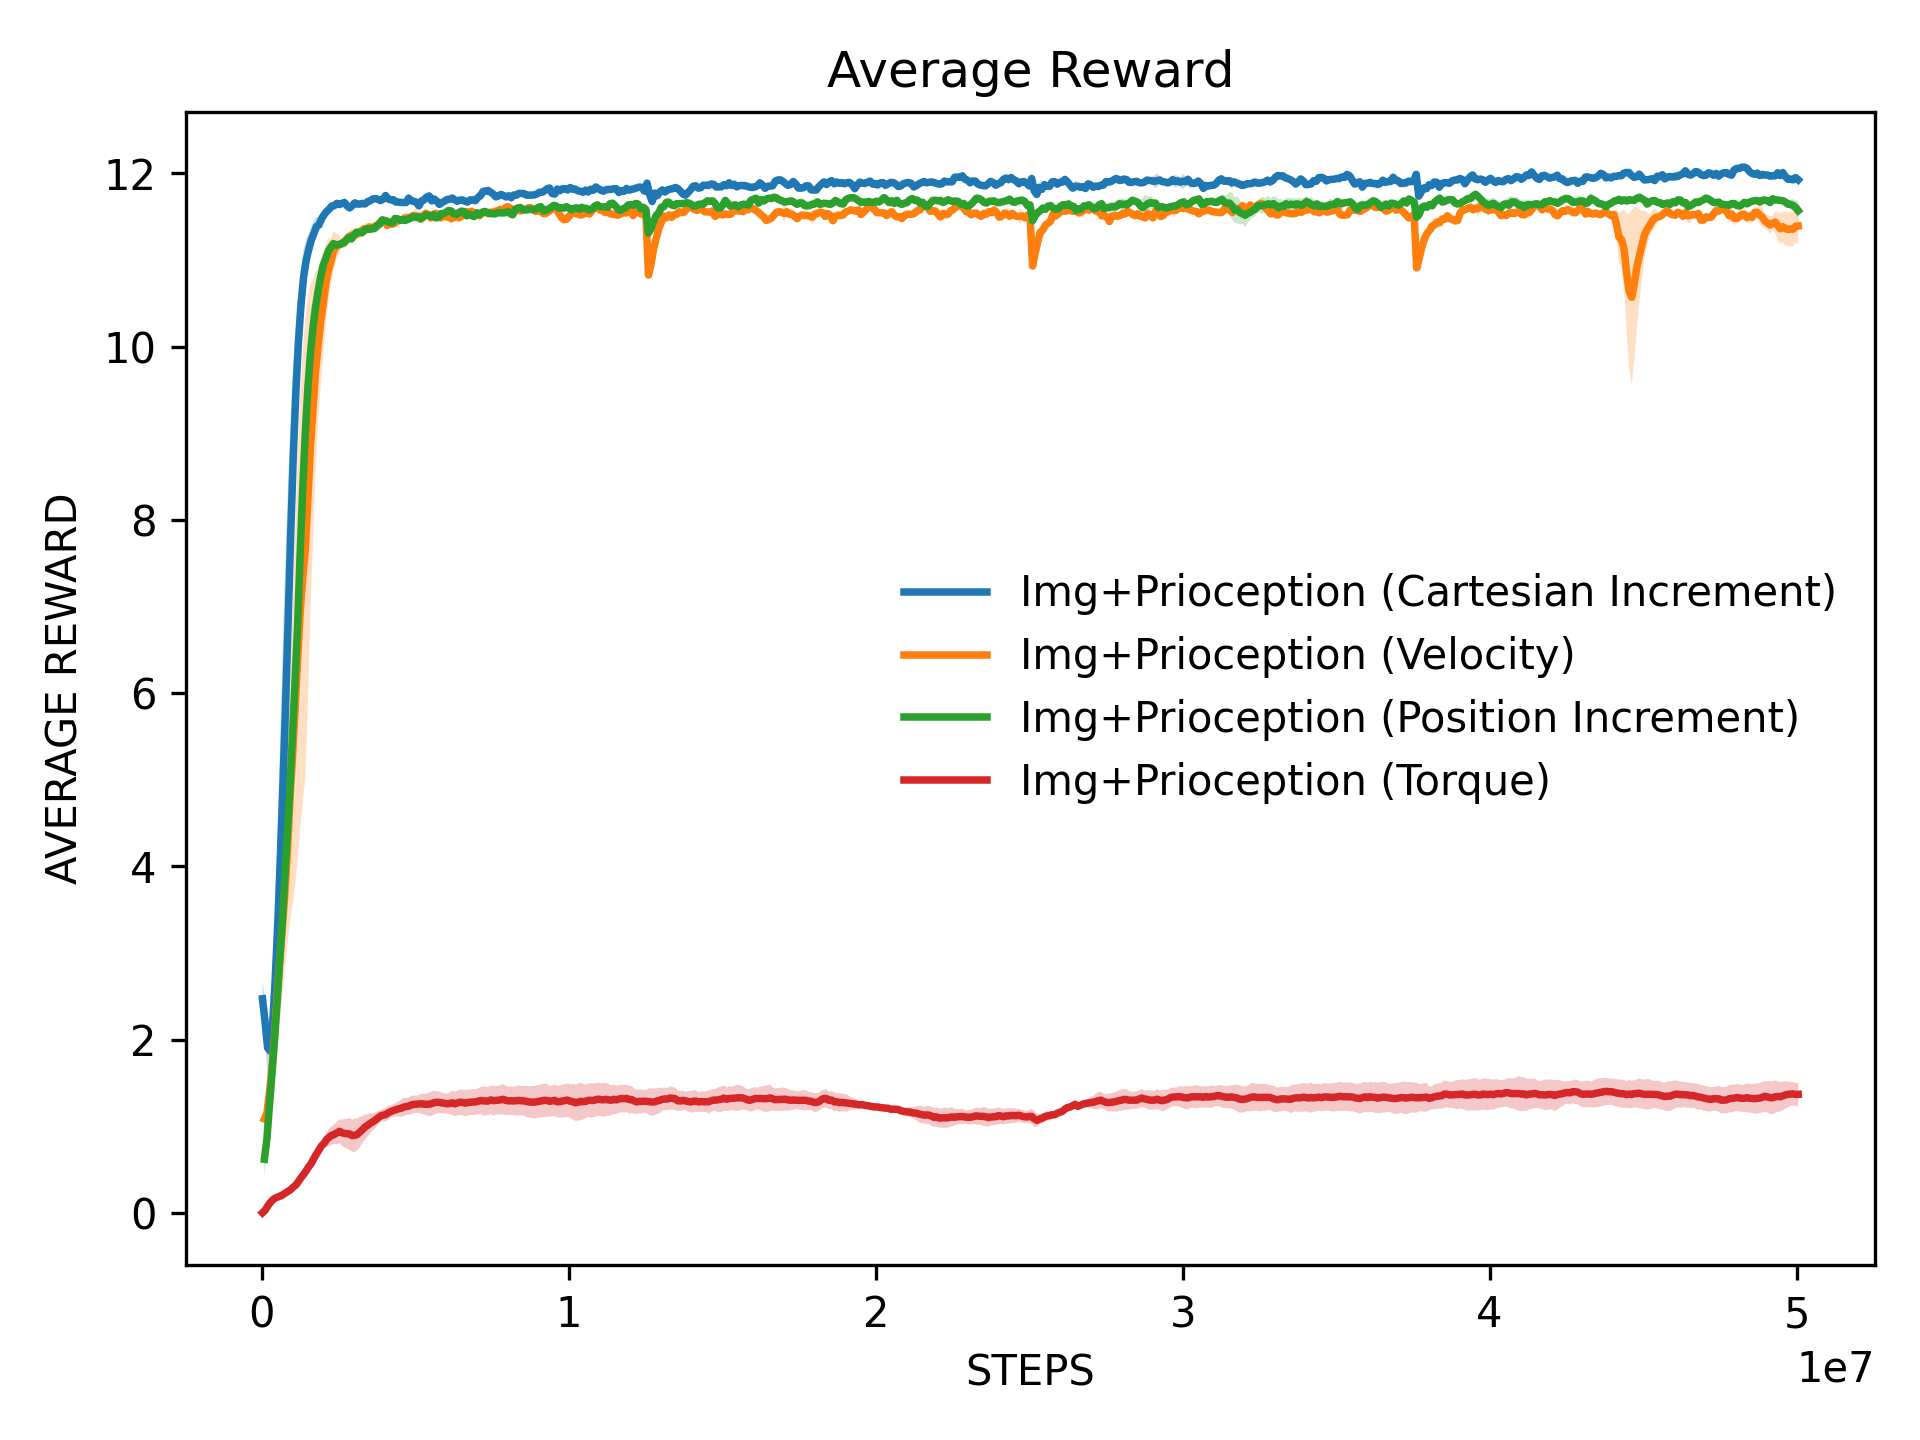

Source data for this figure (header and first rows):
x, Img+Prioception (Cartesian Increment)_me…, Img+Prioception (Cartesian Increment)_st…, Img+Prioception (Velocity)_mean, Img+Prioception (Velocity)_stderr, Img+Prioception (Position Increment)_mea…, Img+Prioception (Position Increment)_std…, Img+Prioception (Torque)_mean, Img+Prioception (Torque)_stderr
20480, 2.47, 0.2091, 1.083, 0.1409, 0.6177, 0.2016, 0.0, 0.0
104007, 2.202, 0.2417, 1.153, 0.08283, 0.8566, 0.07962, 0.02779, 0.002766
187534, 1.903, 0.3185, 1.395, 0.08996, 1.249, 0.06664, 0.07528, 0.00903
271061, 1.866, 0.4111, 1.683, 0.2515, 1.613, 0.09077, 0.1169, 0.01086
354588, 2.185, 0.5592, 2.057, 0.47, 2.021, 0.1759, 0.1485, 0.009609
438115, 2.721, 0.8394, 2.507, 0.6562, 2.449, 0.2614, 0.1698, 0.005532
521642, 3.366, 1.158, 2.924, 0.7415, 2.899, 0.332, 0.182, 0.003359
605169, 4.128, 1.489, 3.292, 0.8093, 3.364, 0.4208, 0.1934, 1.8460853051349698e-05
688696, 4.962, 1.697, 3.685, 0.914, 3.869, 0.5262, 0.2096, 0.005674
772223, 5.865, 1.737, 4.185, 1.085, 4.38, 0.6261, 0.2287, 0.003626
855749, 6.827, 1.628, 4.788, 1.428, 4.917, 0.7354, 0.2467, 0.007369
939276, 7.83, 1.366, 5.271, 1.715, 5.52, 0.8198, 0.2676, 0.01416
1022803, 8.723, 1.108, 5.817, 2.043, 6.149, 0.9294, 0.2953, 0.0221
1106330, 9.462, 0.8159, 6.406, 2.335, 6.788, 1.029, 0.3208, 0.03511
1189857, 10.04, 0.5867, 6.939, 2.512, 7.629, 0.8557, 0.3587, 0.03693
1273384, 10.48, 0.4191, 7.337, 2.616, 8.377, 0.7437, 0.4028, 0.04134
1356911, 10.79, 0.3237, 7.673, 2.637, 9.014, 0.6291, 0.4413, 0.03385
1440438, 10.99, 0.2476, 8.245, 2.342, 9.53, 0.4833, 0.4836, 0.02163
1523965, 11.12, 0.1862, 8.843, 1.878, 9.923, 0.338, 0.5297, 0.009862
1607492, 11.23, 0.1522, 9.269, 1.502, 10.22, 0.2483, 0.5688, 0.006229
1691019, 11.3, 0.154, 9.713, 1.147, 10.46, 0.1737, 0.625, 0.01201
1774546, 11.38, 0.1116, 10.02, 0.8861, 10.64, 0.1061, 0.6765, 0.01315
1858073, 11.4, 0.07004, 10.29, 0.7189, 10.81, 0.05272, 0.7239, 0.009865
1941600, 11.47, 0.05221, 10.5, 0.5965, 10.94, 0.04557, 0.7721, 0.03738
2025127, 11.52, 0.04353, 10.73, 0.4605, 11.02, 0.02407, 0.8006, 0.05769
2108654, 11.56, 0.06585, 10.88, 0.3628, 11.1, 0.03788, 0.8467, 0.07639
2192181, 11.59, 0.05867, 10.98, 0.2661, 11.15, 0.01365, 0.8718, 0.1037
2275708, 11.62, 0.04071, 11.11, 0.2294, 11.19, 0.021, 0.8937, 0.1072
2359234, 11.63, 0.02524, 11.15, 0.1548, 11.17, 0.02134, 0.9038, 0.1142
2442761, 11.65, 0.02126, 11.17, 0.1199, 11.18, 0.005747, 0.9221, 0.13
2526288, 11.64, 0.008987, 11.19, 0.05573, 11.18, 0.01902, 0.9399, 0.1377
2609815, 11.65, 0.02893, 11.2, 0.06193, 11.2, 0.03724, 0.9239, 0.1511
2693342, 11.66, 0.04967, 11.24, 0.08925, 11.23, 0.01335, 0.9153, 0.1646
2776869, 11.62, 0.02716, 11.26, 0.07052, 11.26, 0.02351, 0.9132, 0.1717
2860396, 11.6, 0.02298, 11.29, 0.06627, 11.24, 0.00299, 0.9096, 0.1852
2943923, 11.63, 0.0414, 11.29, 0.08002, 11.29, 0.02978, 0.8903, 0.1851
3027450, 11.66, 0.03792, 11.29, 0.05109, 11.32, 0.04308, 0.8932, 0.194
3110977, 11.65, 0.03813, 11.31, 0.04373, 11.32, 0.03461, 0.9049, 0.1835
3194504, 11.64, 0.04055, 11.34, 0.02716, 11.31, 0.04444, 0.9324, 0.1753
3278031, 11.65, 0.02182, 11.36, 0.0441, 11.34, 0.06499, 0.9591, 0.1563
3361558, 11.65, 0.03557, 11.35, 0.07709, 11.36, 0.03544, 0.99, 0.1462
3445085, 11.67, 0.02958, 11.38, 0.04674, 11.35, 0.04148, 1.009, 0.1275
3528612, 11.68, 0.02573, 11.36, 0.06513, 11.36, 0.03978, 1.032, 0.1181
3612139, 11.7, 0.02282, 11.39, 0.05986, 11.36, 0.0547, 1.05, 0.09736
3695666, 11.71, 0.03619, 11.4, 0.0415, 11.4, 0.05728, 1.069, 0.09
3779193, 11.7, 0.006863, 11.43, 0.003537, 11.41, 0.07168, 1.094, 0.07872
3862719, 11.69, 0.01323, 11.45, 0.01377, 11.46, 0.05653, 1.117, 0.07228
3946246, 11.7, 0.02493, 11.45, 0.0051, 11.46, 0.03162, 1.127, 0.07255
4029773, 11.74, 0.03908, 11.4, 0.02427, 11.44, 0.03167, 1.132, 0.07941
4113300, 11.7, 0.03099, 11.42, 0.004464, 11.43, 0.03636, 1.153, 0.08042
4196827, 11.69, 0.03663, 11.41, 0.03885, 11.43, 0.02223, 1.167, 0.07276
4280354, 11.7, 0.04159, 11.43, 0.02679, 11.48, 0.01057, 1.18, 0.07376
4363881, 11.67, 0.03638, 11.46, 0.03149, 11.48, 0.01838, 1.19, 0.07784
4447408, 11.67, 0.02045, 11.45, 0.02833, 11.46, 0.01278, 1.199, 0.08677
4530935, 11.66, 0.008771, 11.47, 0.01637, 11.46, 0.05159, 1.206, 0.09956
4614462, 11.66, 0.02409, 11.49, 0.01296, 11.46, 0.01241, 1.219, 0.1064
4697989, 11.66, 0.01807, 11.49, 0.004288, 11.47, 0.04147, 1.227, 0.09924
4781516, 11.71, 0.03815, 11.49, 0.006289, 11.48, 0.04306, 1.23, 0.09834
4865043, 11.68, 0.01442, 11.51, 0.05187, 11.5, 0.02654, 1.244, 0.1083
4948570, 11.68, 0.01377, 11.51, 0.08614, 11.49, 0.03067, 1.251, 0.1021
... 540 more rows
